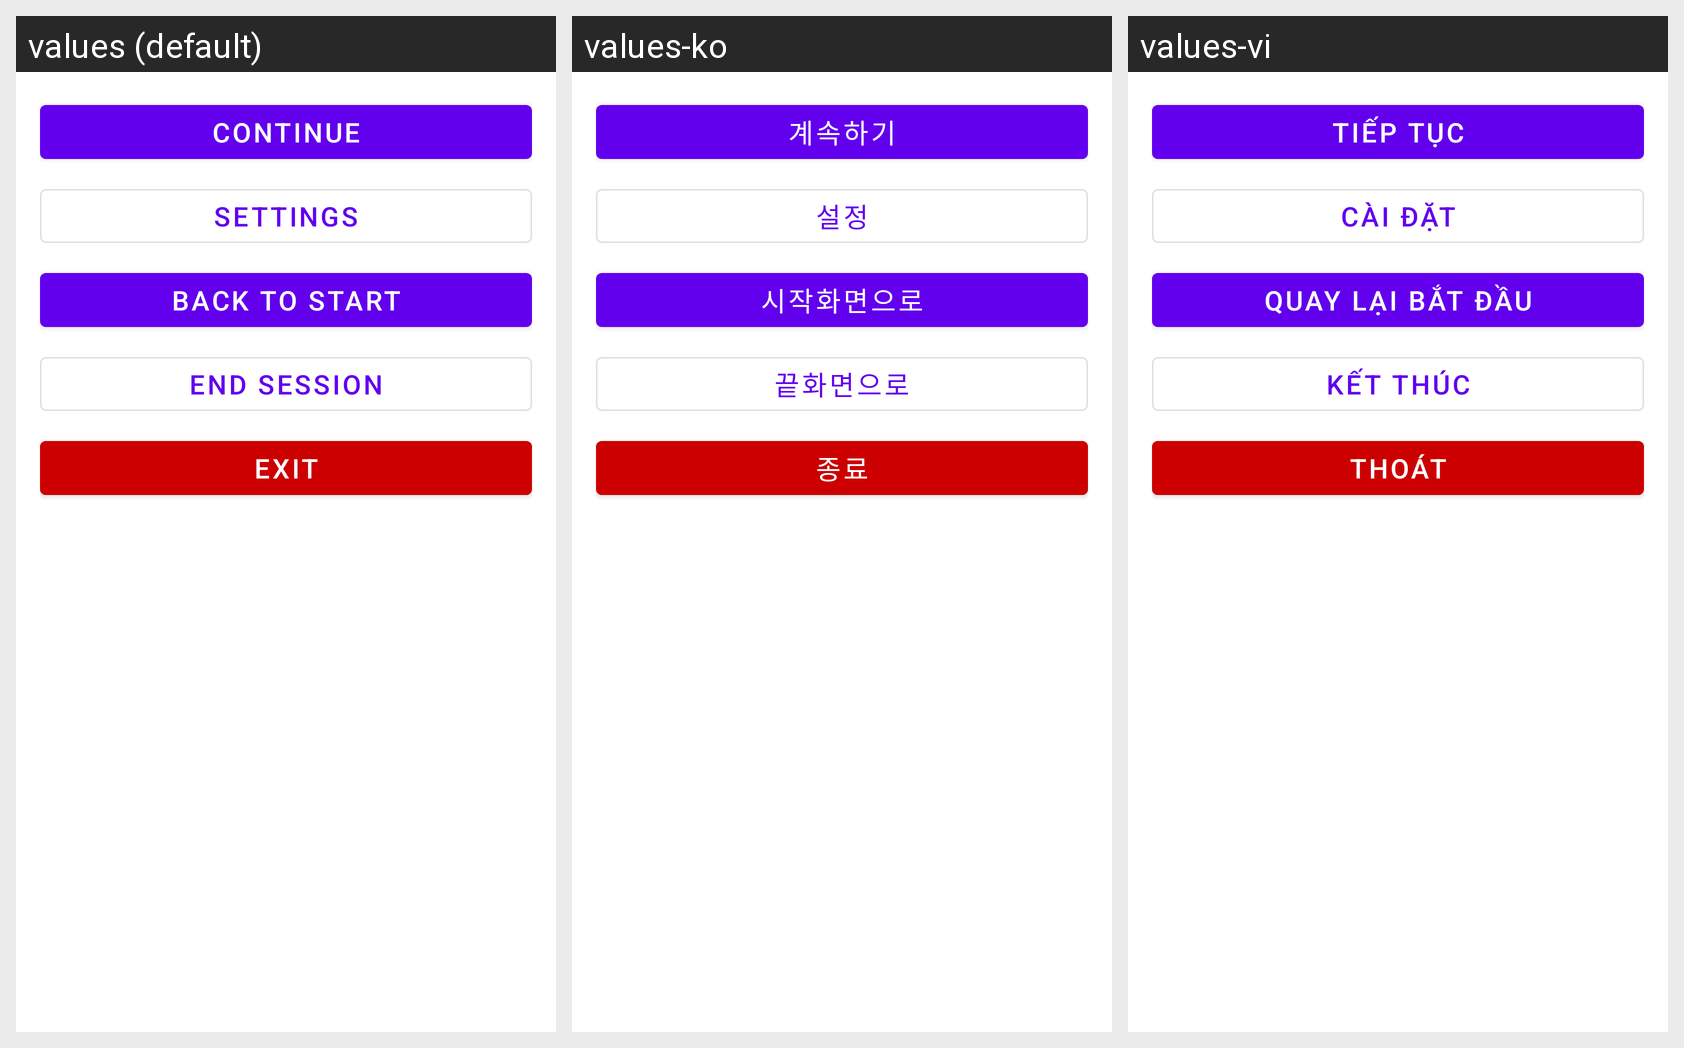

Translations of the strings shown on this Android screen, per locale in the grid:
Android screen res/layout/dialog_pause_custom.xml rendered under 3 locales, left to right: values (default), values-ko, values-vi. Device: Nexus 5 (rendered at 1080×1920; each locale shown at half size, 540×960, under a caption strip naming it); theme Theme.MaterialComponents.DayNight.NoActionBar.
Strings drawn on this screen, with the default value and each locale's value (text and hints the layout hard-codes, and strings that could not be matched under every locale, appear in the picture but are not listed):

dialog_btn_continue
  values: Continue
  values-ko: 계속하기
  values-vi: Tiếp tục

menu_settings
  values: Settings
  values-ko: 설정
  values-vi: Cài đặt

dialog_btn_back_to_start
  values: Back to Start
  values-ko: 시작화면으로
  values-vi: Quay lại bắt đầu

dialog_btn_end
  values: End Session
  values-ko: 끝화면으로
  values-vi: Kết thúc

exit
  values: Exit
  values-ko: 종료
  values-vi: Thoát
